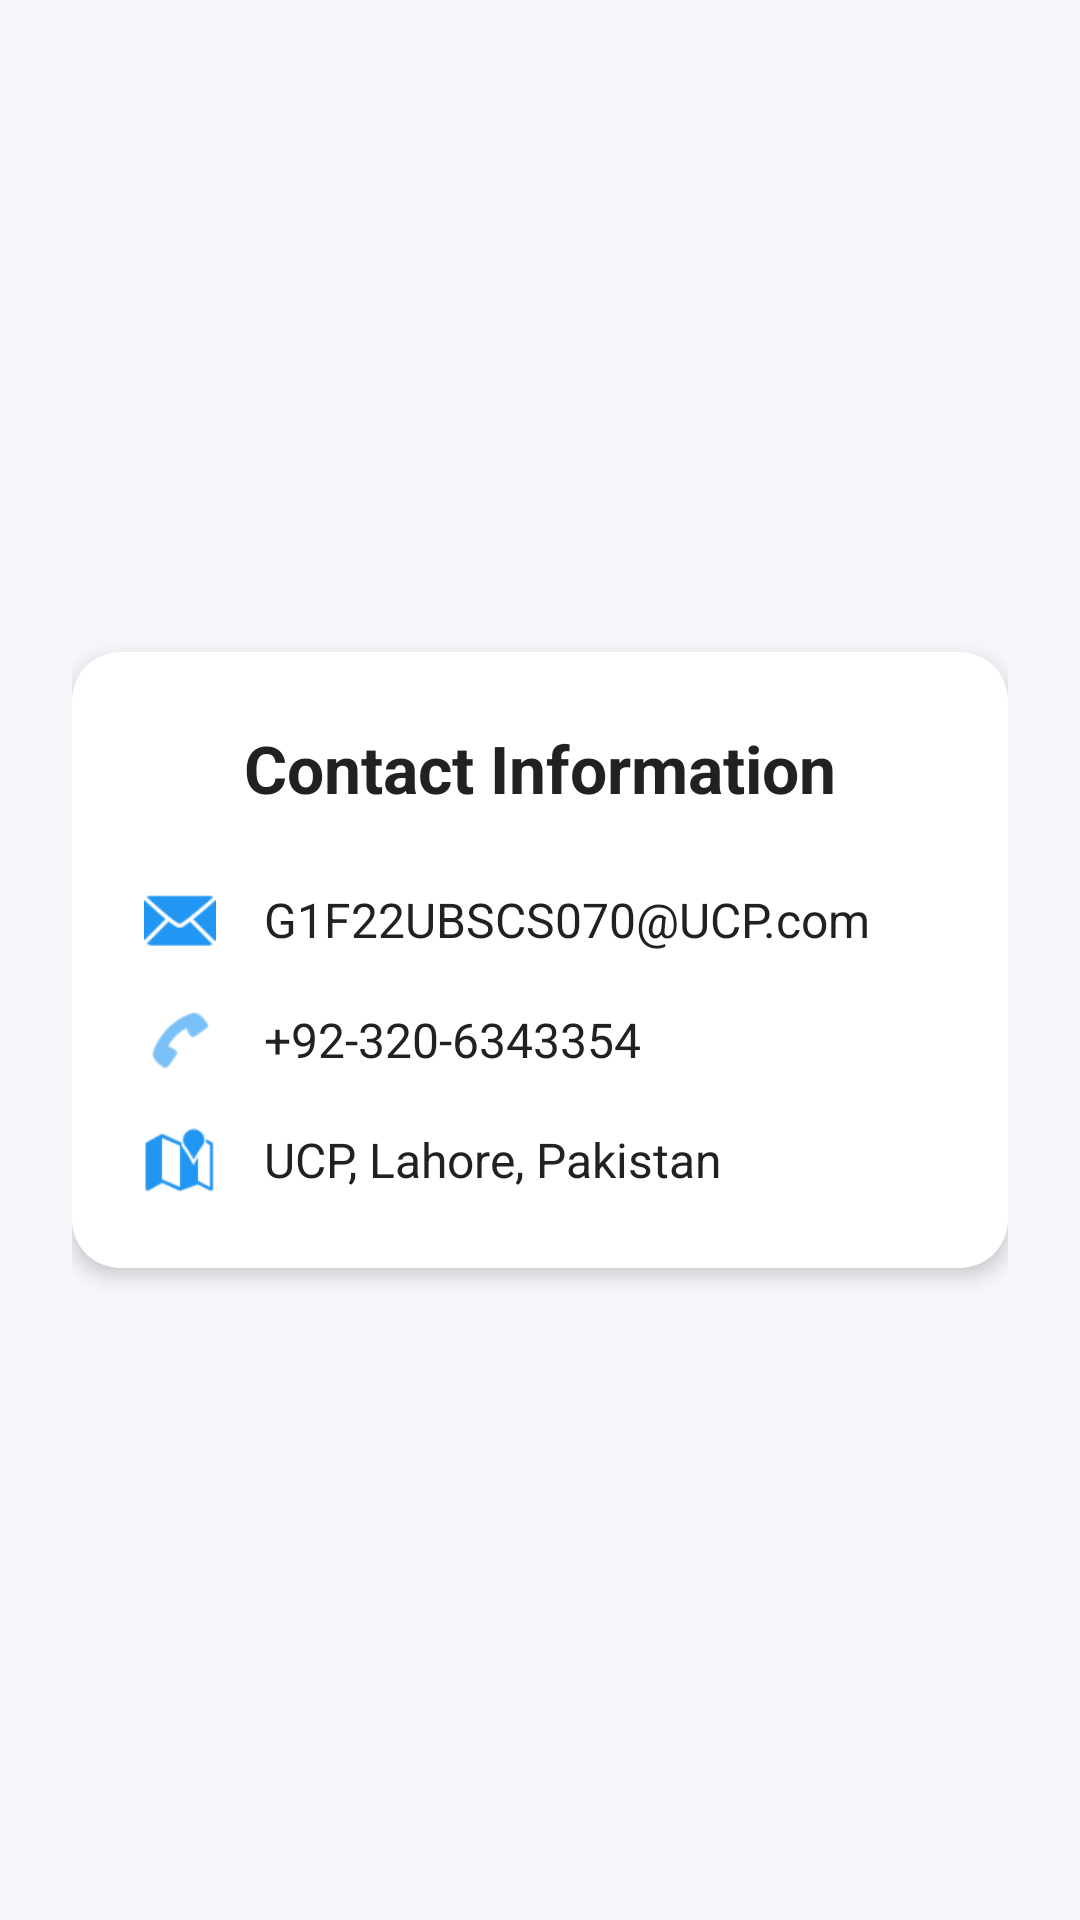

Here is an Android app screen rendered from its layout file. Give the layout XML and the strings, colors and styles it references.
<!-- AndroidManifest.xml: application theme Theme.Assignment2 -->
<!-- res/layout/activity_contact.xml -->
<?xml version="1.0" encoding="utf-8"?>
<LinearLayout xmlns:android="http://schemas.android.com/apk/res/android"
    xmlns:app="http://schemas.android.com/apk/res-auto"
    android:layout_width="match_parent"
    android:layout_height="match_parent"
    android:background="@color/background_color"
    android:gravity="center"
    android:orientation="vertical"
    android:padding="24dp">

    <com.google.android.material.card.MaterialCardView
        android:layout_width="match_parent"
        android:layout_height="wrap_content"
        app:cardCornerRadius="16dp"
        app:cardElevation="4dp"
        app:cardBackgroundColor="@color/card_background">

        <LinearLayout
            android:layout_width="match_parent"
            android:layout_height="wrap_content"
            android:orientation="vertical"
            android:padding="24dp">

            <TextView
                android:layout_width="wrap_content"
                android:layout_height="wrap_content"
                android:layout_gravity="center_horizontal"
                android:layout_marginBottom="24dp"
                android:text="@string/title_contact"
                android:textColor="@color/text_primary"
                android:textSize="22sp"
                android:textStyle="bold" />

            
            <LinearLayout
                android:layout_width="match_parent"
                android:layout_height="wrap_content"
                android:gravity="center_vertical"
                android:layout_marginBottom="16dp">

                <ImageView
                    android:layout_width="24dp"
                    android:layout_height="24dp"
                    android:src="@android:drawable/ic_dialog_email"
                    app:tint="@color/primary_color"
                    android:contentDescription="@string/desc_email_icon" />

                <TextView
                    android:layout_width="wrap_content"
                    android:layout_height="wrap_content"
                    android:layout_marginStart="16dp"
                    android:text="@string/contact_email"
                    android:textColor="@color/text_primary"
                    android:textSize="16sp" />
            </LinearLayout>

            
            <LinearLayout
                android:layout_width="match_parent"
                android:layout_height="wrap_content"
                android:gravity="center_vertical"
                android:layout_marginBottom="16dp">

                <ImageView
                    android:layout_width="24dp"
                    android:layout_height="24dp"
                    android:src="@android:drawable/ic_menu_call"
                    app:tint="@color/primary_color"
                    android:contentDescription="@string/desc_phone_icon" />

                <TextView
                    android:layout_width="wrap_content"
                    android:layout_height="wrap_content"
                    android:layout_marginStart="16dp"
                    android:text="@string/contact_phone"
                    android:textColor="@color/text_primary"
                    android:textSize="16sp" />
            </LinearLayout>

            
            <LinearLayout
                android:layout_width="match_parent"
                android:layout_height="wrap_content"
                android:gravity="center_vertical">

                <ImageView
                    android:layout_width="24dp"
                    android:layout_height="24dp"
                    android:src="@android:drawable/ic_dialog_map"
                    app:tint="@color/primary_color"
                    android:contentDescription="@string/desc_address_icon" />

                <TextView
                    android:layout_width="wrap_content"
                    android:layout_height="wrap_content"
                    android:layout_marginStart="16dp"
                    android:text="@string/contact_address"
                    android:textColor="@color/text_primary"
                    android:textSize="16sp" />
            </LinearLayout>

        </LinearLayout>
    </com.google.android.material.card.MaterialCardView>

</LinearLayout>
<!-- resources referenced by this layout -->
<resources>
  <color name="background_color">#F5F7FA</color>
  <color name="card_background">#FFFFFF</color>
  <color name="primary_color">#2196F3</color>
  <color name="text_primary">#212121</color>
  <string name="contact_address">UCP, Lahore, Pakistan</string>
  <string name="contact_email">G1F22UBSCS070@UCP.com</string>
  <string name="contact_phone">+92-320-6343354</string>
  <string name="desc_address_icon">Address Icon</string>
  <string name="desc_email_icon">Email Icon</string>
  <string name="desc_phone_icon">Phone Icon</string>
  <string name="title_contact">Contact Information</string>
  <style name="Theme.Assignment2" parent="Theme.MaterialComponents.Light.NoActionBar">
          
          <item name="colorPrimary">@color/primary_color</item>
          <item name="colorPrimaryVariant">@color/primary_dark</item>
          <item name="colorOnPrimary">@color/white</item>
          
          <item name="colorSecondary">@color/accent_color</item>
          <item name="colorSecondaryVariant">@color/accent_color</item>
          <item name="colorOnSecondary">@color/black</item>
          
          <item name="android:statusBarColor">?attr/colorPrimaryVariant</item>
          
      </style>
  <color name="primary_dark">#1976D2</color>
  <color name="white">#FFFFFF</color>
  <color name="accent_color">#00BCD4</color>
  <color name="black">#000000</color>
</resources>
